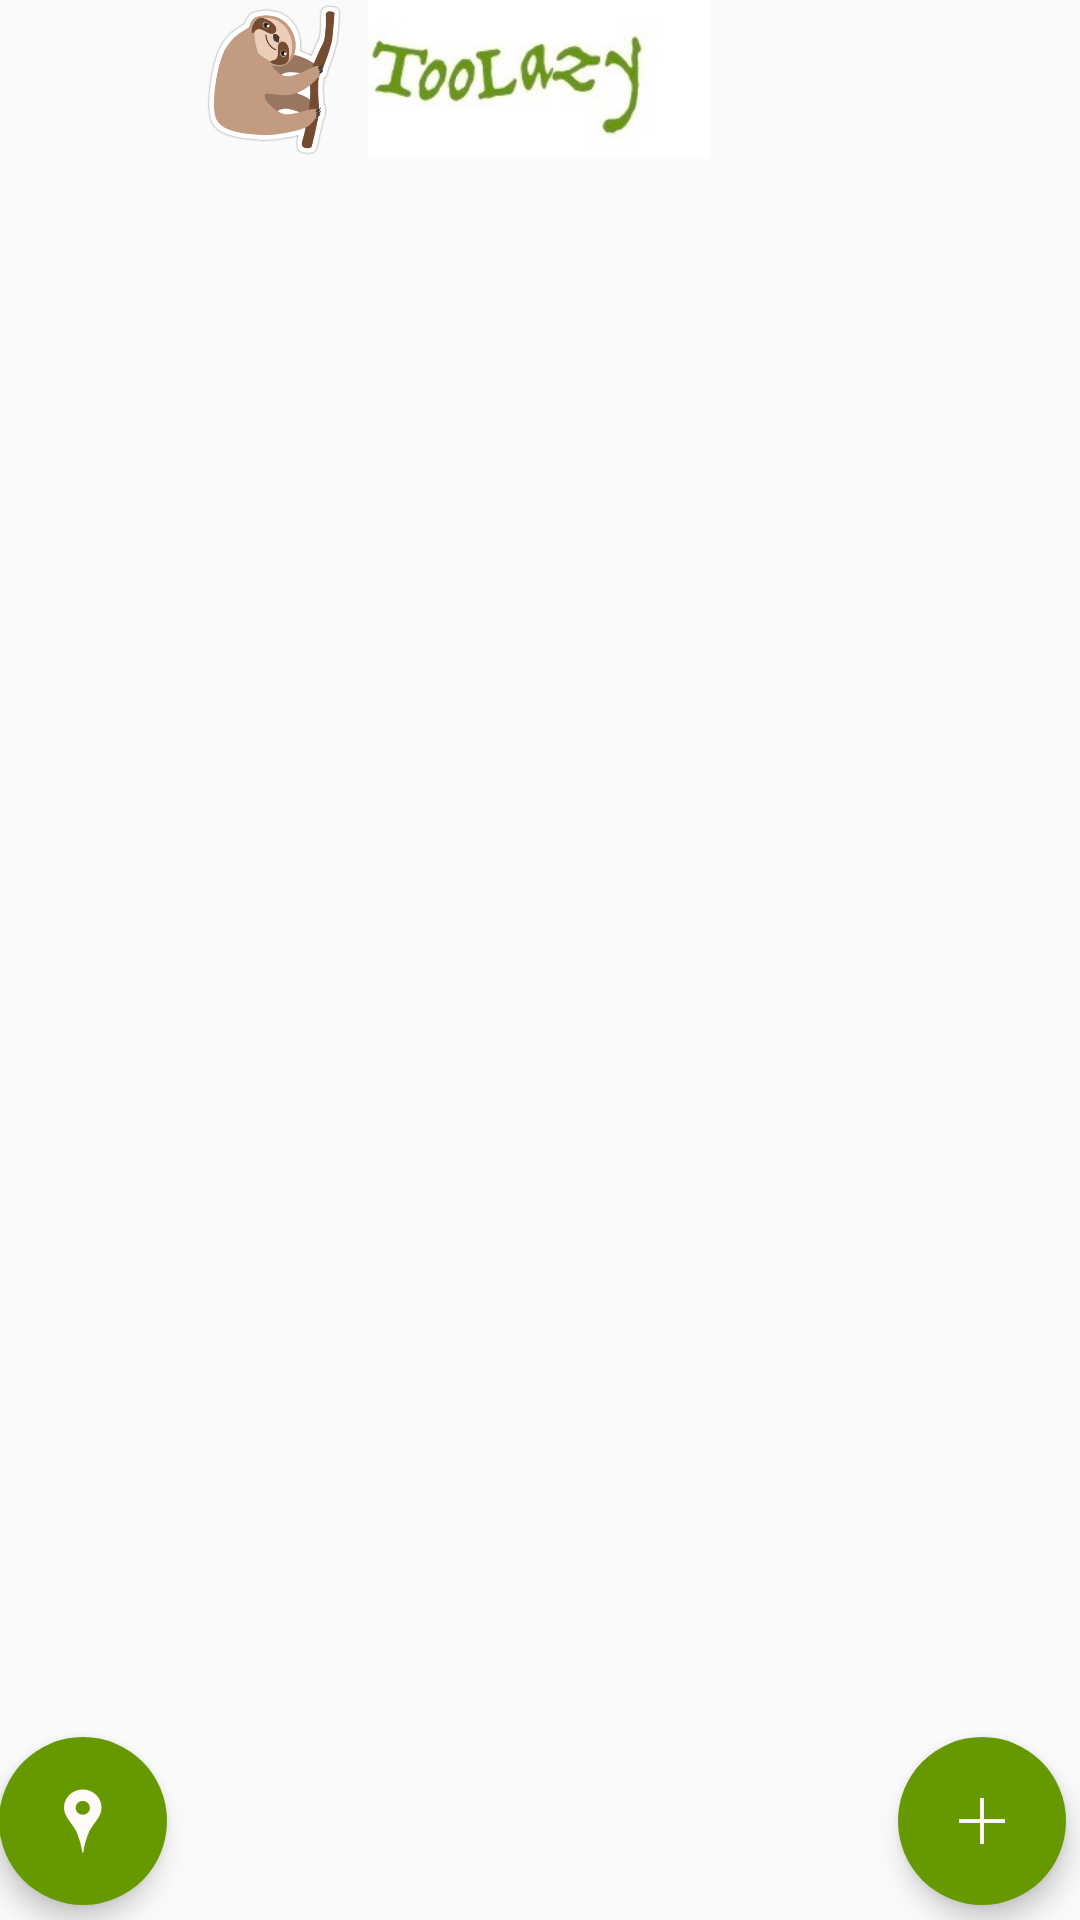

Layout XML and referenced resources for this Android screen:
<!-- AndroidManifest.xml: application theme AppTheme -->
<!-- res/layout/activity_view_all_tasks.xml -->
<?xml version="1.0" encoding="utf-8"?>
<LinearLayout xmlns:android="http://schemas.android.com/apk/res/android"
    xmlns:tools="http://schemas.android.com/tools"
    xmlns:app="http://schemas.android.com/apk/res-auto"

    android:layout_width="match_parent"
    android:layout_height="match_parent"
    android:orientation="vertical"
    android:paddingLeft="@dimen/activity_horizontal_margin"
    android:paddingRight="@dimen/activity_horizontal_margin"
    android:paddingTop="@dimen/activity_vertical_margin"
    android:paddingBottom="@dimen/activity_vertical_margin"
    tools:context="com.example.epiphanybox.toolazy.ViewAllTasks">

    <RelativeLayout
        android:layout_width="match_parent"
        android:layout_height="wrap_content"
        android:orientation="horizontal"
        >

        <ImageView
            android:layout_width="54dp"
            android:layout_height="85dp"
            android:id="@+id/imageView4"
            android:src="@drawable/slooth"

            android:layout_alignParentTop="true"
            android:layout_toStartOf="@+id/imageView5"
            android:layout_alignBottom="@+id/imageView5"
            android:layout_toLeftOf="@+id/imageView5" />

        <ImageView
        android:layout_width="123dp"
        android:layout_height="53dp"
        android:src="@drawable/toplogo"
            android:layout_centerHorizontal="true"
            android:id="@+id/imageView5" />

    </RelativeLayout>

    <RelativeLayout
        android:layout_width="match_parent"
        android:layout_height="match_parent"
        android:orientation="horizontal">





    <android.support.design.widget.FloatingActionButton
            android:id="@+id/myFAB"
            android:layout_width="64dp"
            android:layout_height="64dp"
            android:src="@mipmap/ic_action_add"
            app:elevation="5dp"
            app:backgroundTint="@android:color/holo_green_dark"
            android:layout_alignParentBottom="true"
            android:layout_alignParentEnd="true"
            android:layout_alignParentRight="true"
            android:onClick="addNewNoteFunction"
            android:layout_marginBottom="5dp"
            android:layout_marginRight="5dp"
            app:borderWidth="0dp"

            android:background="@drawable/fab"
            app:rippleColor="@android:color/holo_green_dark"
            />

    <android.support.design.widget.FloatingActionButton
        android:id="@+id/search"
        android:layout_width="64dp"
        android:layout_height="64dp"
        android:src="@mipmap/ic_map"
        app:elevation="5dp"
        app:backgroundTint="@android:color/holo_green_dark"
        android:layout_alignParentBottom="true"

        android:onClick="addNewNoteFunction"
        android:layout_marginBottom="5dp"
        app:borderWidth="0dp"

        android:background="@drawable/fab"
        app:rippleColor="@android:color/holo_green_dark"
        android:layout_alignParentStart="true"
        android:layout_alignParentLeft="true"/>


        <ListView
            android:layout_width="match_parent"
            android:layout_height="361dp"
            android:id="@+id/listView"
            android:layout_alignParentBottom="true"
            android:layout_alignParentLeft="true"
            android:layout_alignParentStart="true"
            android:layout_alignParentTop="true" />
    </RelativeLayout>

</LinearLayout>
<!-- resources referenced by this layout -->
<resources>
  <!-- drawable fab (drawable) -->
  <?xml version="1.0" encoding="utf-8"?>
  <shape xmlns:android="http://schemas.android.com/apk/res/android"
      android:shape="oval">
      <solid android:color="#e5335c"/>
  </shape>
  <!-- drawable slooth: png bitmap (drawable, 45564 bytes) -->
  <!-- drawable toplogo: jpg bitmap (drawable, 9453 bytes) -->
  <!-- mipmap ic_action_add: png bitmap (mipmap-hdpi, 211 bytes) -->
  <!-- mipmap ic_map: png bitmap (mipmap-hdpi, 1065 bytes) -->
  <style name="AppTheme" parent="Theme.AppCompat.Light.NoActionBar">
          
          <item name="colorPrimary">@color/colorPrimary</item>
          <item name="colorPrimaryDark">@color/colorPrimaryDark</item>
  
  
  
  
      </style>
  <color name="colorPrimary">#0288d1</color>
  <color name="colorPrimaryDark">#141514</color>
</resources>
